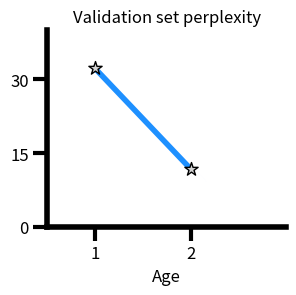
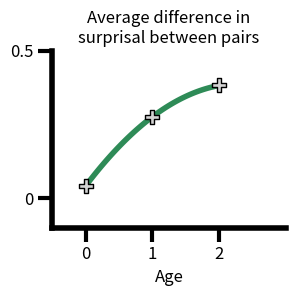

Recreate these plots in Python, in order.
import matplotlib.pyplot as plt
import numpy as np
import matplotlib
from scipy.optimize import curve_fit


matplotlib.rc('font', **{'size': 8})

val_pps = np.array([32.23533, 11.7897])

accs = np.array([
    [0.5025,0.499,0.5035,0.4955,0.5005,0.4995,0.4725,0.3095,0.4955,0.533,0.524,0.2775,0.4085,0.346,0.738,0.41,0.4635,0.2375,0.4745,0.3865,0.0,0.3435,0.0],
    [0.542,0.566,0.497,0.498,0.5115,0.4875,0.5275,0.916,0.959,0.569,0.747,0.97,0.272,0.4445,1.0,0.485,0.182,0.4845,0.8875,0.7545,0.5255,0.7215,0.672],
    [0.7315,0.798,0.5585,0.5455,0.691,0.7445,0.466,0.648,0.921,0.566,0.54,0.9725,0.619,0.547,0.66,0.5615,0.3655,0.5805,0.933,0.3765,0.4325,0.7335,0.774]
    ])

surprisals = np.array([
    [0.03918489999999996,0.052712049999999996,0.04509825000000005,0.036567750000000024,0.04171755000000001,0.040404099999999964,0.02908199999999998,0.060496150000000144,0.048931199999999855,0.06360724999999995,0.0356695,0.03177190000000003,0.04928149999999994,0.031954599999999986,0.024783500000000017,0.025090350000000015,0.026956150000000036,0.06073510000000005,0.047093050000000025,0.035760400000000074,0.03475054999999992,0.030447299999999948,0.057594450000000005],
    [0.19240054999999973,0.20048084999999974,0.26571174999999997,0.24195075000000033,0.17617720000000012,0.2773000999999997,0.2600731000000002,0.5913790499999995,0.40320309999999965,0.3858653999999996,0.17320399999999977,0.36182574999999984,0.15877575000000008,0.24985040000000003,0.4926903999999994,0.17245365000000004,0.316237650000001,0.18696389999999988,0.314774300000001,0.19950960000000018,0.05298390000000002,0.3505760500000001,0.3332372500000002],
    [0.3561102000000006,0.40605469999999994,0.28876360000000034,0.3724788500000003,0.3339502499999994,0.5385458500000004,0.14299384999999978,0.3691256000000006,0.6494529500000003,0.6924968999999995,0.21940390000000032,0.7334909500000008,0.19602850000000005,0.25754869999999935,0.30983340000000026,0.3362695500000006,0.2975408000000004,0.3750502500000002,0.6881645499999981,0.35397060000000047,0.12206229999999985,0.556727399999999,0.2061480000000003],
])

headers = ['agreem. det. noun\nacross 1 adj.','agreem. det. noun\nbetween neighbors','agreem. subject verb\nacross prep. phrase','agreem. subject verb\nacross relative clause','agreem. subject verb\nin question with aux','agreem. subject verb\nin simple question','anaphor agreement\npronoun gender','arg. struct.\ndropped arg.','arg. struct.\nswapped args','arg. struct.\ntransitive','binding\nprinciple a','case subjective\npronoun','ellipsis\nn bar','filler-gap wh\nquestion object','filler-gap wh\nquestion subject','irregular verb','island effects\nadjunct island','island effects coord.\nstruct. constraint','local attractor in\nquestion with aux','npi licensing\nmatrix question','npi licensing only\nnpi licensor','quantifiers\nexistential there','quantifiers\nsuperlative','Average']


def perplexity():
    fig, ax = plt.subplots(figsize=(3, 3))
    ax.scatter(np.arange(2), val_pps, color='lightgray', edgecolor='black', marker='*', alpha=1, s=100, zorder=4)
    coefficients = np.polyfit(np.arange(2), val_pps, 1)
    polynomial = np.poly1d(coefficients)
    x_fit = np.linspace(min(np.arange(2)), max(np.arange(2)), 100)
    y_fit = polynomial(x_fit)
    ax.plot(x_fit, y_fit, color='dodgerblue', lw=4)

    ax.spines['left'].set_linewidth(4)
    ax.spines['bottom'].set_linewidth(4)

    ax.spines['top'].set_visible(False)
    ax.spines['right'].set_visible(False)
    ax.set_xlim(-0.5, 2.0)
    ax.set_ylim(0, 40)
    ax.set_yticks([0, 15, 30], [0, 15, 30], fontsize=12)
    ax.set_xticks([0, 1], [1, 2], fontsize=12)

    ax.set_title('Validation set perplexity', fontsize=12)
    ax.set_xlabel('Age', fontsize=12)
    ax.tick_params(axis='both', which='both', length=10, width=3)

    plt.tight_layout()
    plt.savefig('pps.png', bbox_inches='tight')


def surprisal():
    fig, ax = plt.subplots(figsize=(3, 3))
    ax.scatter(np.arange(3), surprisals.mean(1), color='lightgray', edgecolor='black', marker='P', alpha=1, s=100, zorder=4)
    coefficients = np.polyfit(np.arange(3), surprisals.mean(1), 2)
    polynomial = np.poly1d(coefficients)
    x_fit = np.linspace(min(np.arange(3)), max(np.arange(3)), 100)
    y_fit = polynomial(x_fit)
    ax.plot(x_fit, y_fit, color='seagreen', lw=4)

    ax.spines['left'].set_linewidth(4)
    ax.spines['bottom'].set_linewidth(4)

    ax.spines['top'].set_visible(False)
    ax.spines['right'].set_visible(False)
    ax.set_xlim(-0.5, 3.0)
    ax.set_ylim(-0.1, 0.5)
    ax.set_yticks([0, 0.5], [0, 0.5], fontsize=12)
    ax.set_xticks([0, 1, 2], [0, 1, 2], fontsize=12)

    ax.set_title('Average difference in\nsurprisal between pairs', fontsize=12)
    ax.set_xlabel('Age', fontsize=12)
    ax.tick_params(axis='both', which='both', length=10, width=3)

    plt.tight_layout()
    plt.savefig('surprisal.png', bbox_inches='tight')


def accuracy():
    def fourier_series(x, *a):
        ret = a[0]
        n = (len(a) - 1) // 2
        for i in range(1, n + 1):
            ret += a[2 * i - 1] * np.cos(2 * np.pi * i * x) + a[2 * i] * np.sin(2 * np.pi * i * x)
        return ret

    n_harmonics = 1

    initial_guess = np.zeros(2 * n_harmonics + 1)


    fig, axs = plt.subplots(5, 5, figsize=(15, 12))

    for i in range(5):
        for j in range(5):
            cell = i * 5 + j
            if cell < 24:
                axs[i][j].axhline(y=0.5, color='silver', linestyle='-', linewidth=3, zorder=1)

                if cell < 23:
                    for a in range(3):
                        axs[i][j].scatter(a, accs[a][cell], color='lightgray', edgecolor='black', marker='P', alpha=1, s=50, zorder=4)

                    # params, params_covariance = curve_fit(fourier_series, np.arange(3), accs[:, cell], p0=initial_guess)
                    # y_fit = fourier_series(np.arange(3), *params)
                    coefficients = np.polyfit(np.arange(3), accs[:, cell], 2)
                    polynomial = np.poly1d(coefficients)
                    x_fit = np.linspace(min(np.arange(3)), max(np.arange(3)), 100)
                    y_fit = polynomial(x_fit)
                    axs[i][j].plot(x_fit, y_fit, color='black', lw=3)

                if cell == 23:
                    for a in range(3):
                        axs[i][j].scatter(a, accs[a].mean(), color='lightgray', marker='P', edgecolor='black', alpha=1, s=50, zorder=4)

                    # params, params_covariance = curve_fit(fourier_series, np.arange(3), accs.mean(axis=1), p0=initial_guess)
                    # y_fit = fourier_series(np.arange(3), *params)
                    coefficients = np.polyfit(np.arange(3), accs.mean(axis=1), 2)
                    polynomial = np.poly1d(coefficients)
                    x_fit = np.linspace(min(np.arange(3)), max(np.arange(3)), 100)
                    y_fit = polynomial(x_fit)
                    axs[i][j].plot(x_fit, y_fit, color='black', lw=3)
                
                axs[i][j].spines['left'].set_linewidth(3)
                axs[i][j].spines['bottom'].set_linewidth(3)

                axs[i][j].spines['top'].set_visible(False)
                axs[i][j].spines['right'].set_visible(False)
                axs[i][j].set_ylim(-0.1, 1.1)
                axs[i][j].set_xlim(-0.5, 3.0)
                axs[i][j].set_yticks([0.5, 1], [0.5, 1], fontsize=15)
                axs[i][j].set_xticks([0, 1, 2], [0, 1, 2], fontsize=15)
                axs[i][j].tick_params(axis='both', which='both', length=10, width=3)

                axs[i][j].set_title(headers[cell], fontsize=15)
            
            if cell in range(0, 24, 5):
                axs[i][j].set_ylabel('Accuracy', fontsize=15)
            
            if cell in [20, 21, 22, 23]:
                axs[i][j].set_xlabel('Age', fontsize=15)

    plt.tight_layout()
    plt.savefig('plot.png', bbox_inches='tight')


if __name__ == '__main__':
    perplexity()
    surprisal()